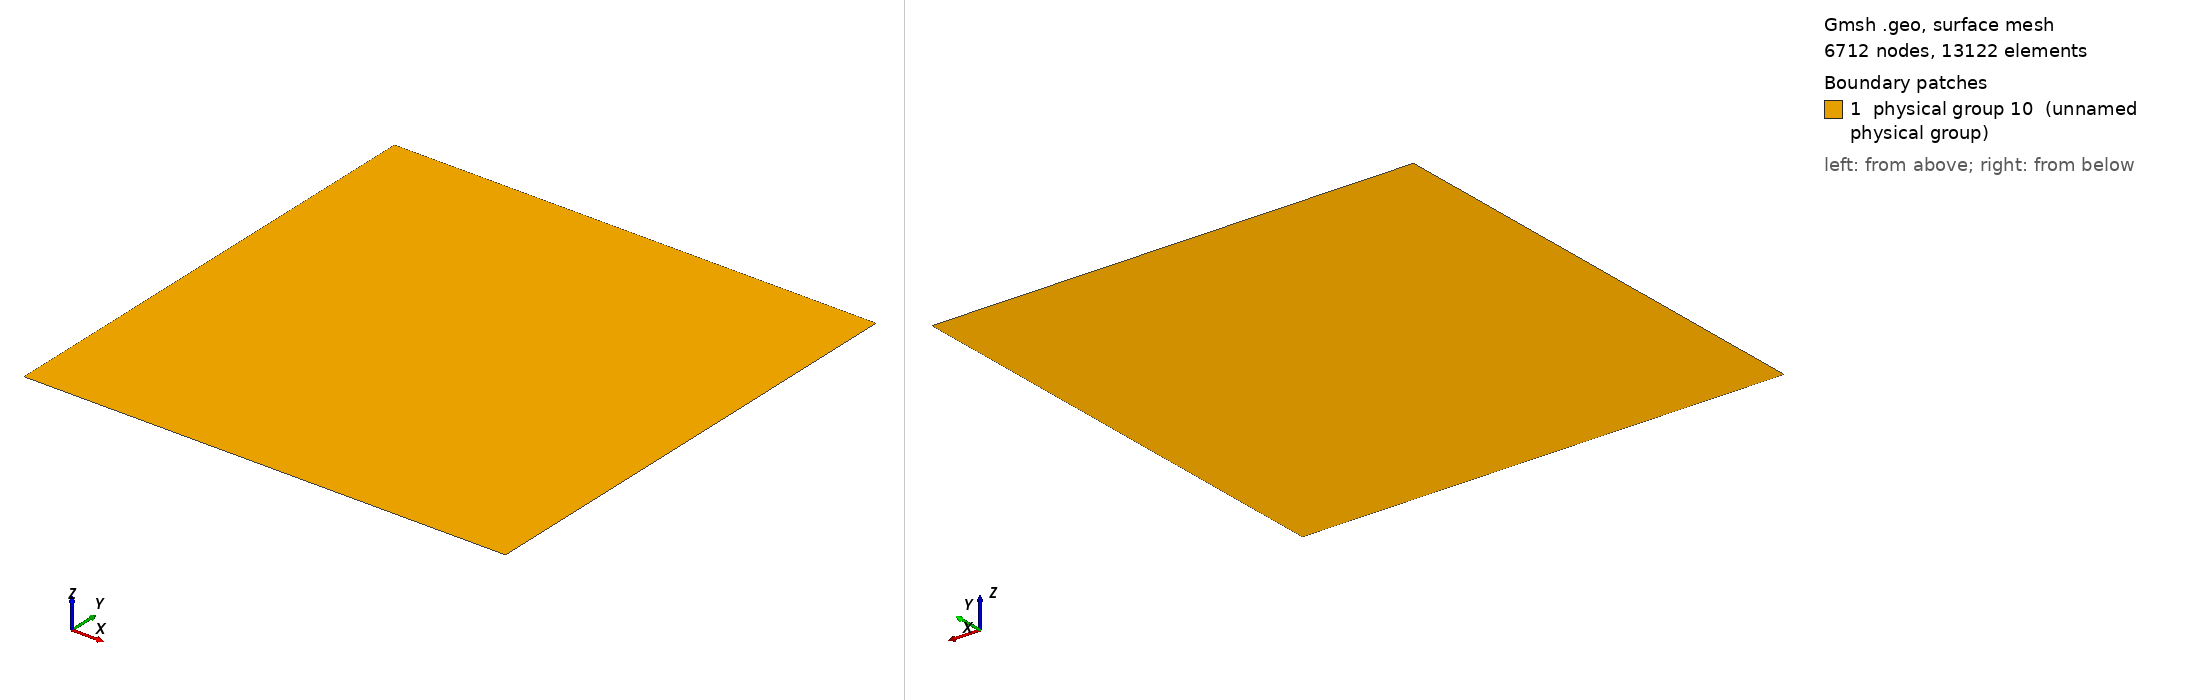

Gmsh geometry script, surface-meshed: 6712 nodes, 13122 surface elements. Boundary patches (legend numbers): 1 physical group 10 (unnamed physical group). Left view from above one corner, right view from below the opposite corner. Legend entries are the model's physical surfaces. The drawing asked Gmsh for element sizes between 1% and 20% of the model's largest extent; the script's own settings can give other sizes.

=== 2d_mesh_square.geo (drawn) ===
Point(1) = {0., 0., 0., 0.08};
Extrude {6, 0, 0} {
  Point{1};
}
Extrude {0, 6, 0} {
  Line{1};
}
// left
Physical Line(6) = {3};
// right
Physical Line(7) = {4};
// bottom
Physical Line(8) = {1};
// top
Physical Line(9) = {2};
// surface
Physical Surface(10) = {5};
